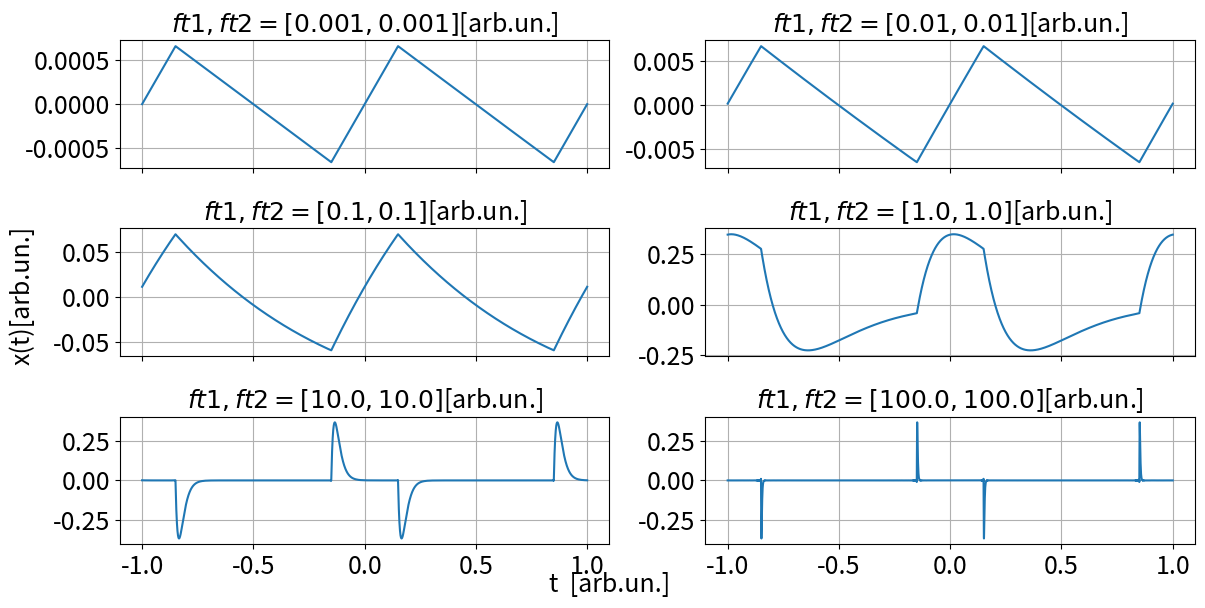

Reproduce this figure in Python. (Note: this script raises an exception after producing the figure.)
import numpy as np
from matplotlib import pyplot as plt

filepath = r'/media/candido/Extreme SSD/Unipi/Secondo anno/Lab 2/Materiale/Esercizi/Relazionenatalizia/'

### Aesthetic Settings
fontsize = 18
num_plots = 6
params = {
    'figure.figsize': (6 * 1.618, 6),  # Figure size
    'axes.labelsize': fontsize,        # Axis label size
    'axes.titlesize': fontsize,        # Title size
    'xtick.labelsize': fontsize,       # X-axis tick label size
    'ytick.labelsize': fontsize,       # Y-axis tick label size
    'legend.fontsize': fontsize,       # Legend font size
}
plt.rcParams.update(params)

# Fourier sine series for a train pulse wave
def ff(x, a=1, omega=2 * np.pi, delta=0.3, iter=1000):
    iter += 1
    f = 0
    for k in range(1, iter):
        f += (2 / (k * np.pi)) * np.sin(np.pi * k * delta) * np.cos(k * x * omega)
    return a * f 

def fi(x, a=1, omega=2 * np.pi, delta=0.3,ft=1e-3, iter=1000):
    iter += 1
    f = 0
    for k in range(1, iter):
        f += G_lpf(k*omega,ft)*(2 / (k * np.pi)) * np.sin(np.pi * k * delta) * np.cos(k * x * omega+dphi_lpf(k*omega,ft))
    return a * f 

def fd(x, a=1, omega=2 * np.pi, delta=0.3,ft=1e1, iter=1000):
    iter += 1
    f = 0
    for k in range(1, iter):
        f += G_hpf(k*omega,ft)*(2 / (k * np.pi)) * np.sin(np.pi * k * delta) * np.cos(k * x * omega+dphi_hpf(k*omega,ft))
    return a * f 

def fpb(x, a=1, omega=2 * np.pi, delta=0.3,ft1=1e1,ft2=1e-3, iter=1000):
    iter += 1
    f = 0
    for k in range(1, iter):
        f += G_lpf(k*omega,ft2)*G_hpf(k*omega,ft1)*(2 / (k * np.pi)) * np.sin(np.pi * k * delta) * np.cos(k * x * omega+dphi_hpf(k*omega,ft1)+dphi_lpf(k*omega,ft2))
    return a * f 



##################
def G_lpf(omega,ft=1000):
    f=omega/(2*np.pi)
    return 1/np.sqrt(1+(f/ft)**2)
def dphi_lpf(omega,ft=1000):
    f=omega/(2*np.pi)
    return np.arctan(-f/ft)

def G_hpf(omega,ft=1000):
    f=omega/(2*np.pi)
    return 1/np.sqrt(1+(ft/f)**2)
def dphi_hpf(omega,ft=1000):
    f=omega/(2*np.pi)
    return np.arctan(ft/f)





res_im = 100000
xx = np.linspace(-1, 1, res_im)
ft=([1e-3,1e-3],[1e-2,1e-2],[1e-1,1e-1],[1e-0,1e-0],[1e1,1e1],[1e2,1e2])


fig, axes = plt.subplots(int(len(ft)/2), 2, sharex=True, figsize=(12, len(ft)))
axes=axes.flatten()
# Ciclo per creare i plot
for i, ax in enumerate(axes):
    ft_iteration=ft[i]
    ax.plot(xx, fpb(xx,ft1=ft_iteration[0],ft2=ft_iteration[1] ))
    ax.set_title(f'$ft1,ft2={ft_iteration}$[arb.un.]')
    ax.grid(True)

# Add shared labels for x and y axes
fig.text(0.5, 0.005, 't  [arb.un.]', ha='center', fontsize=fontsize)  # Shared x-axis label
fig.text(0.00, 0.5, 'x(t)[arb.un.]', va='center', rotation='vertical', fontsize=fontsize)  # Shared y-axis label

# Save and display the figure
plt.tight_layout()  # Adjust layout to avoid overlaps
plt.savefig(filepath + "band_train.png")  # Save the plot as an image
plt.show()  # Display the plot
